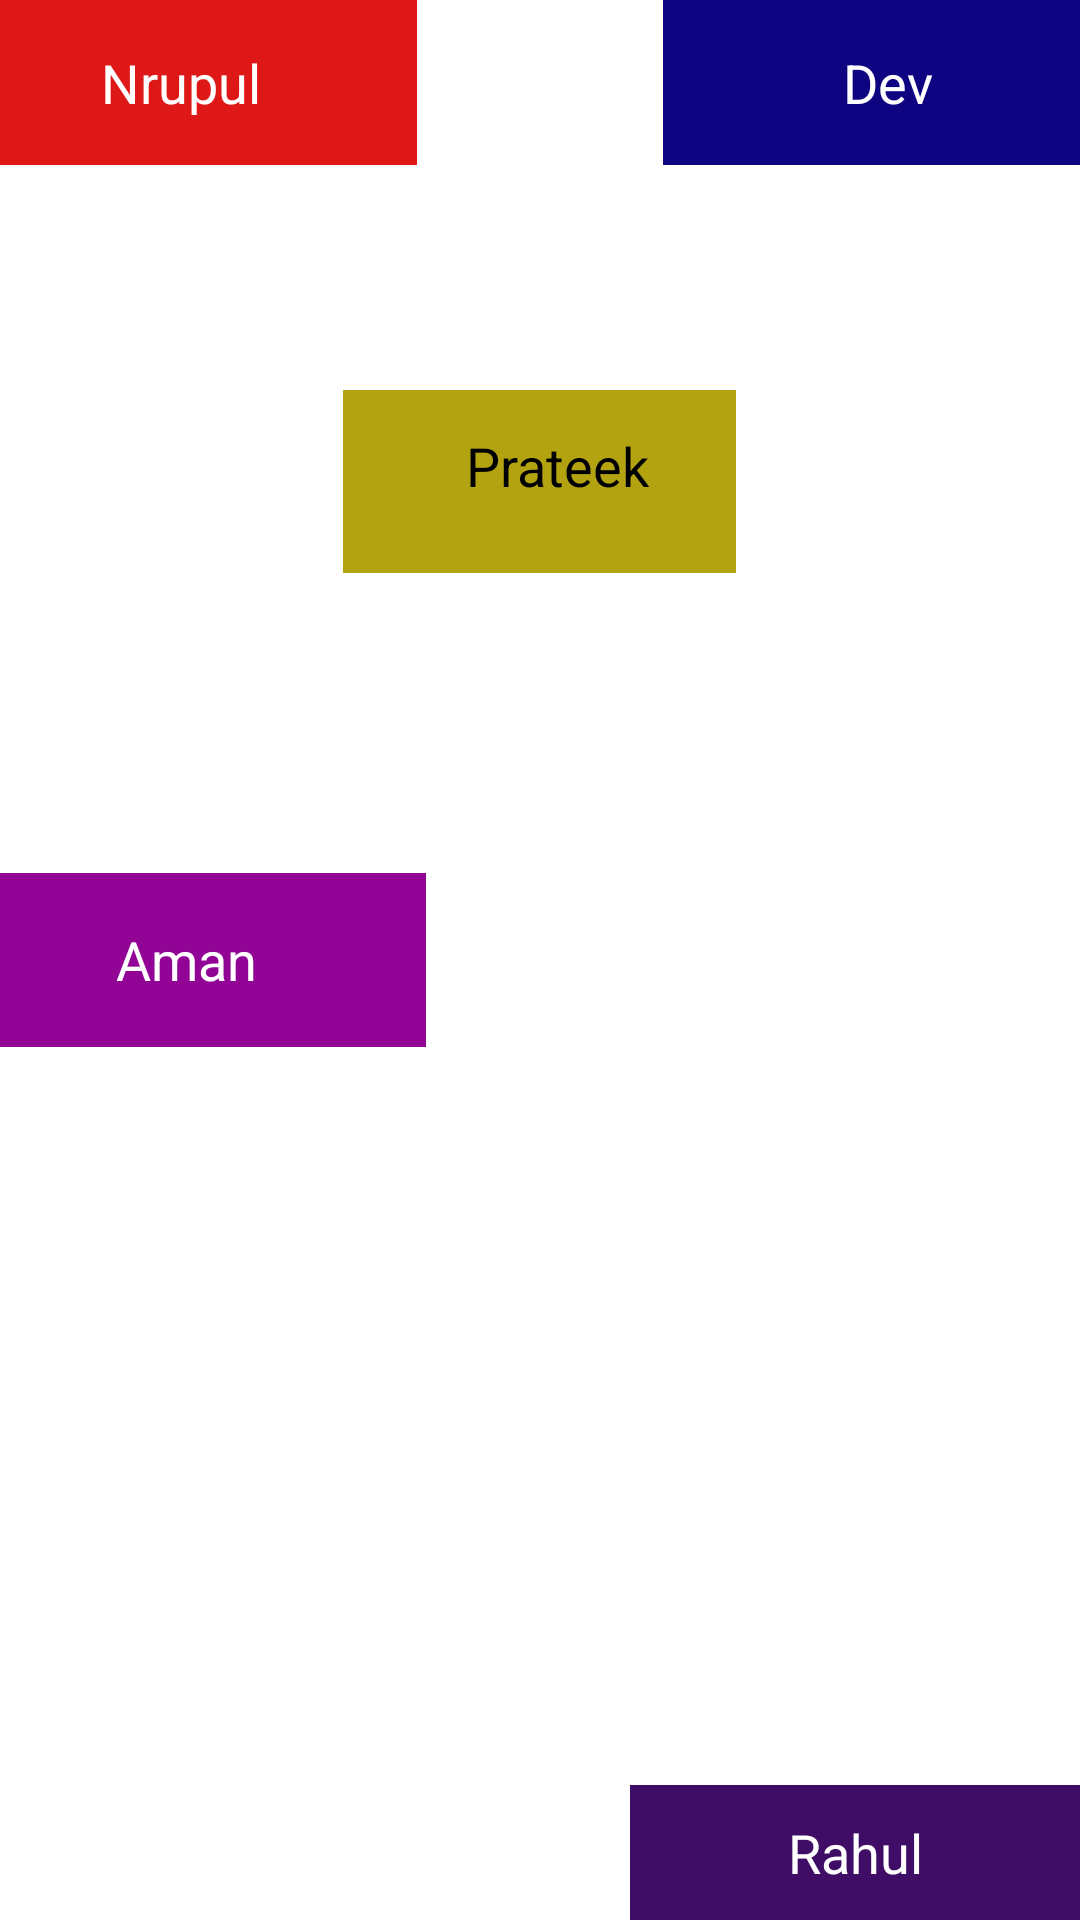

Produce the Android XML layout that renders to this screen, including the resource entries it uses.
<!-- AndroidManifest.xml: application theme Theme.Layout_YOU -->
<!-- res/layout/layout_2.xml -->
<?xml version="1.0" encoding="utf-8"?>
<RelativeLayout xmlns:android="http://schemas.android.com/apk/res/android"
    android:layout_width="match_parent"
    android:background="@color/white"
    android:layout_height="match_parent">
    <TextView
        android:layout_width="139dp"
        android:layout_height="55dp"
        android:textColor="@color/white"
        android:textStyle="normal"
        android:background="#DE1717"
        android:textSize="18sp"
        android:gravity="center"
        android:paddingEnd="18dp"
        android:text="Nrupul" />
    <TextView
        android:layout_width="139dp"
        android:layout_height="55dp"
        android:textColor="@color/white"
        android:textStyle="normal"
        android:background="#0E0481"
        android:textSize="18sp"
        android:layout_alignParentEnd="true"
        android:gravity="center_vertical"
        android:paddingStart="60dp"
        android:paddingEnd="10dp"
        android:text="Dev" />

    <TextView
        android:layout_width="131dp"
        android:layout_height="61dp"
        android:layout_centerHorizontal="true"
        android:layout_marginTop="130dp"
        android:background="#B4A311"
        android:paddingStart="30dp"
        android:paddingTop="13dp"
        android:paddingEnd="18dp"
        android:text="Prateek"
        android:textAlignment="center"
        android:textColor="@color/black"
        android:textSize="18sp"
        android:textStyle="normal" />
    <TextView
        android:layout_width="142dp"
        android:layout_height="58dp"
        android:textColor="@color/white"
        android:textStyle="normal"
        android:layout_centerVertical="true"
        android:background="#920495"
        android:textSize="18sp"
        android:gravity="center"
        android:paddingEnd="18dp"
        android:text="Aman" />
    <TextView
        android:layout_width="150dp"
        android:layout_height="45dp"
        android:textColor="@color/white"
        android:textStyle="normal"
        android:layout_alignParentEnd="true"
        android:layout_alignParentBottom="true"
        android:background="#3F0D66"
        android:textSize="18sp"
        android:gravity="center"
        android:text="Rahul" />


</RelativeLayout>
<!-- resources referenced by this layout -->
<resources>
  <style name="Theme.Layout_YOU" parent="Theme.MaterialComponents.DayNight.DarkActionBar">
          
          <item name="colorPrimary">@color/purple_500</item>
          <item name="colorPrimaryVariant">@color/purple_700</item>
          <item name="colorOnPrimary">@color/white</item>
          
          <item name="colorSecondary">@color/teal_200</item>
          <item name="colorSecondaryVariant">@color/teal_700</item>
          <item name="colorOnSecondary">@color/black</item>
          
          <item name="android:statusBarColor" tools:targetApi="l">?attr/colorPrimaryVariant</item>
          
      </style>
  <!-- not gathered from this repository: default colours our renderer supplied (Android Studio template values) -->
  <color name="purple_500">#FF6200EE</color>
  <color name="purple_700">#FF3700B3</color>
  <color name="teal_200">#FF03DAC5</color>
  <color name="teal_700">#FF018786</color>
  <color name="black">#FF000000</color>
  <color name="white">#FFFFFFFF</color>
</resources>
